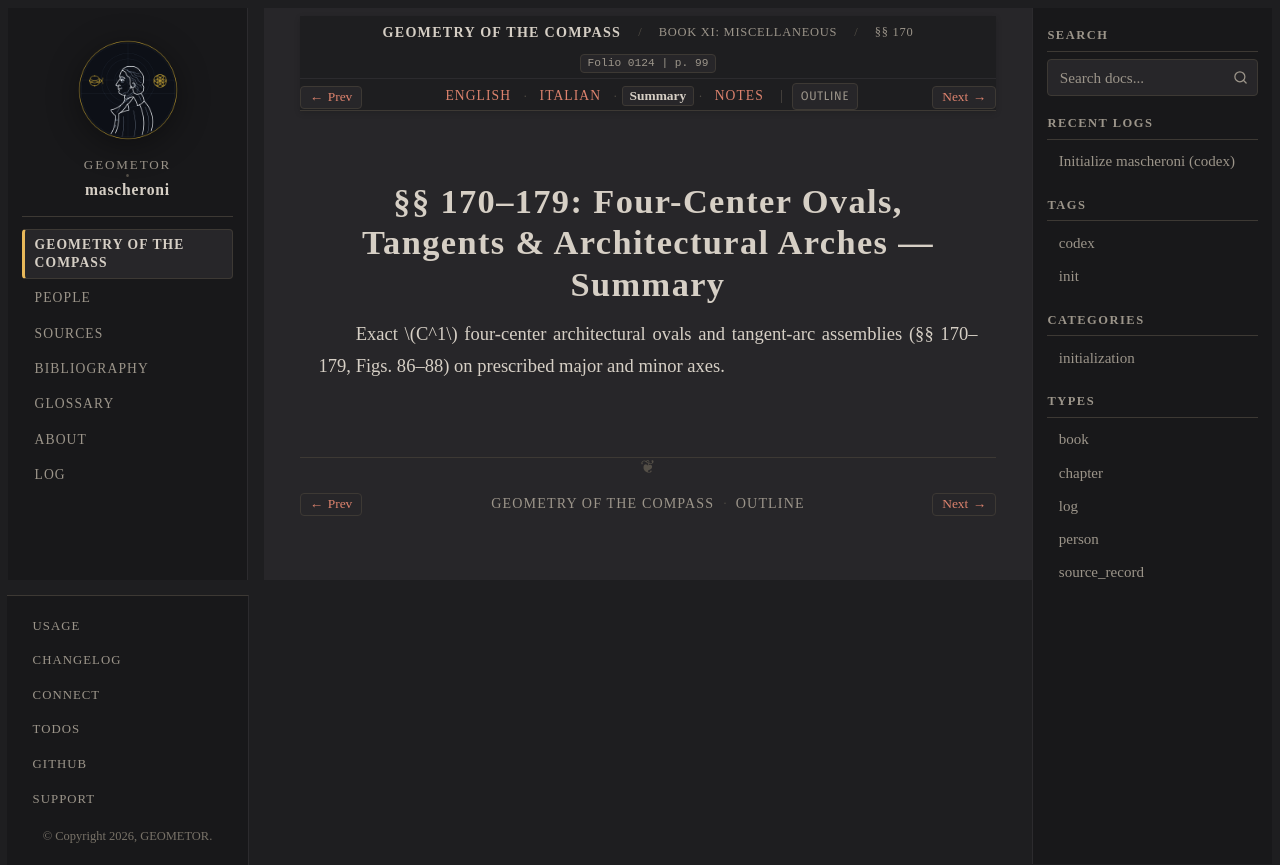

repository: geometor/mascheroni · page: geometria_del_compasso/11-book-11/03-sec-170-ovals-tangents/summary.html · generator: sphinx

:order: 3
:layout: book
:title: §§ 170–179: Four-Center Ovals, Tangents & Architectural Arches — Summary
:nav_title: §§ 170–179: Ovals & Arches
:breadcrumb_title: §§ 170–179: Ovals & Arches
:folio: 0124
:page: 99
:tracks: English: index | Italian: it | Summary: summary | Notes: notes

.. _mascheroni-11-book-11-03-sec-170-ovals-tangents-summary:

========================================================================
§§ 170–179: Four-Center Ovals, Tangents & Architectural Arches — Summary
========================================================================

.. folio:: 0124
   :page: 99

Exact :math:`C^1` four-center architectural ovals and tangent-arc assemblies (§§ 170–179, Figs. 86–88) on prescribed major and minor axes.
